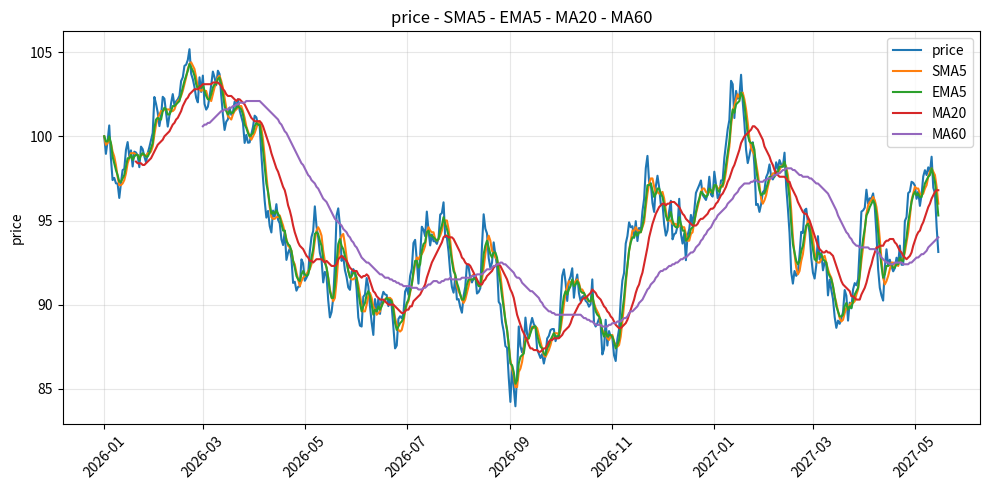

Source code (Python): (Note: this script raises an exception after producing the figure.)
import numpy as np
import pandas as pd
import matplotlib.pyplot as plt
from pathlib import Path
# ================================================================
# 第一部分：算指标 —— 这一段每一行都要懂
# ================================================================

# 1. 造 500 个价格：算术随机游走（固定种子，保证每次运行结果一样）
#    和上一版的区别：uniform 是每天都独立抽签，价格之间毫无关系；
#    随机游走是「今天 = 昨天 + 一个随机增量」，所以价格会连着走、走出一段"趋势"。
#    但增量本身每天独立、均值为 0 —— 走出去的那段趋势纯属偶然，不是行情有方向。
#    这就是后面能说「均线不预测方向」的由来。
rng = np.random.default_rng(seed=42)
steps = rng.normal(loc=0.0, scale=1.0, size=500)   # 每日增量：均值 0、标准差 1 元
steps[0] = 0.0                                     # 第一天不动，起点正好是 100
prices = pd.Series(
    (100 + np.cumsum(steps)).round(2),             # cumsum = 逐日累加，这就是"游走"
    index=pd.date_range("2026-01-01", periods=500, freq="D"),
    name="price",
)

# 2. SMA5：滚动窗口取平均
#    min_periods=1 = 数据不够 5 个也先算；去掉它，前 4 行会变成 NaN
sma5 = prices.rolling(window=5, min_periods=1).mean().round(1)

# 3. EMA5：指数移动平均
#    adjust=False = 用递推式 EMA(t) = α·P(t) + (1-α)·EMA(t-1)，其中 α = 2/(5+1)
ema5 = prices.ewm(span=5, adjust=False).mean().round(1)

# 4. MA20 / MA60：同一个 rolling，但故意不写 min_periods
#    不写 = 用默认值 min_periods=window → 前 19 / 59 行是 NaN。
#    为什么和上面的 SMA5 不一样：窗口越长，"凑合着算"离真值越远。
#    100 个点里 MA60 只有后 41 个是真值，前 59 个要是也硬算，
#    那条线会被自己误读成"60 日均线"，其实只是"前 N 天的平均"。
sma20 = prices.rolling(window=20).mean().round(1)
sma60 = prices.rolling(window=60).mean().round(1)

# 5. 打印对比表
df = pd.DataFrame({"price": prices, "SMA5": sma5, "EMA5": ema5, "MA20": sma20, "MA60": sma60})
#    500 行不打了 —— 刷屏看不出东西。真正要盯的是尾部：
#    那是 MA5 / MA20 / MA60 全都算得出值的区间，方便直接比谁更贴价格、谁更滞后。
print(df.tail(10))

# 6. 手写循环再算一遍 EMA，和 pandas 对拍 —— 证明自己真懂 α 在干什么
#    注意：每步都拿「没取整」的值往下递推，只在最后 round。
#          每步都 round 的话，误差会顺着递推式滚雪球，就和 pandas 对不上了。
alpha = 2 / (5 + 1)
ema_manual = [prices.iloc[0]]                        # 第一天：EMA = 第一个价格
for p in prices.iloc[1:]:
    ema_manual.append(alpha * p + (1 - alpha) * ema_manual[-1])
ema_manual = pd.Series(ema_manual, index=prices.index).round(1)

print("EMA 两种算法完全一致:", ema_manual.equals(ema5))

# 7. 手写循环再累加一遍价格，和 np.cumsum 对拍 —— 同一个套路，换个地方再用一次
#    第 6 步是「一行 ewm   vs  手写递推」，这一步是「一行 cumsum  vs  手写累加」。
#    两次都在说明同一件事：库函数不是魔法，拆开就是一个循环。
#    种子和参数跟第 1 步保持一致，所以算出来必须和 prices 一模一样。
rng = np.random.default_rng(seed=42)
steps = rng.normal(loc=0.0, scale=1.0, size=500)
steps[0] = 0.0

# 手写累加，替代 np.cumsum
# 注意：和上面的 EMA 一样，循环里不 round，只在最后 round 一次。
#      中间每步取整的话，累加 500 次误差一样会滚雪球。
cumulative = []
total = 0.0
for s in steps:
    total += s
    cumulative.append(total)

# 加上初始价格 100
prices_manual = pd.Series(
    (100 + np.array(cumulative)).round(2),
    index=pd.date_range("2026-01-01", periods=500, freq="D"),
    name="price",
)

print("价格两种算法完全一致:", prices_manual.equals(prices))

# 8. 手写循环算一遍 SMA，和 pandas rolling 对拍 —— 三种「一行 vs 手写」凑齐了
#    第 6 步 ewm、第 7 步 cumsum、这一步 rolling，套路一模一样：库函数拆开就是个循环。
#    SMA 比前两个更好懂，因为它没有"递推"，就是老老实实把最近 5 个加起来除以 5。

# 手写滑动窗口：算第 i 天的 SMA5，就把 [i-4, i] 这 5 个（含当天）拿来平均。
# max(0, i-4) 这个夹逼就是 min_periods=1 的落点：
#   不够 5 个时不让起点跑到负数，直接从第 0 个开始拿 —— 前 4 天就是"有几个算几个"。
#   想要"不够就留 NaN"那版（真实窗口），把 max 去掉、改成 i < 4 时 append(np.nan) 即可。
manual_raw = []
for i in range(len(prices)):
    manual_raw.append(prices.iloc[max(0, i - 4): i + 1].mean())  # 这里的iloc遵循左闭右开，所以会取到i+1
manual_raw = pd.Series(manual_raw, index=prices.index)

# 只在最后 round 一次 —— 和第 6、7 步同一条规矩
sma5_manual = manual_raw.round(1)
sma5_raw = prices.rolling(window=5, min_periods=1).mean()   # 不取整的 pandas 版，用来对拍

print("SMA 两种算法完全一致（.equals） :", sma5_manual
      .equals(sma5))
print("SMA 两种算法完全一致（allclose）:", np.allclose(manual_raw, sma5_raw))

# ----------------------------------------------------------------
# 上面第一个是 False、第二个是 True —— 这一步别跳过，值得停下来看
# ----------------------------------------------------------------
# .equals() 比的是"一个 bit 都不能差"。两个版本在浮点上真的不同：
#   pandas 的 rolling 内部用滚动累加，手写版用切片求和 —— 累加顺序不同，
#   结果差了 1.4e-14（小数点后 14 位）。
#
# 这么点误差本来无所谓，但 2027-04-14 那天运气不好：
#   5 个价格 = 91.0, 90.54, 90.24, 92.18, 93.29，和 = 457.25，除以 5 = 91.45
#   正好卡在 round(1) 的进位边界上。差 1.4e-14 就让它从 91.4 翻成 91.5 —— 最后一位差 0.1。
#
# 所以：对比浮点结果，永远别用 == 或 .equals()，用 np.allclose
#       （它默认容忍 1e-8 的相对误差，小数点后 14 位的噪声自然被放过去）。
#
# 顺带解释第 6 步为什么能 bit 级对上：ewm 的递推式和你的循环顺序完全相同，
# 每一步的舍入都落在同一个地方。rolling 内部换了一套算法，就对不上了。

# ================================================================
# 第二部分：画图 —— 核心只有下面 5 行 plot，其它都是可删的外观
# ================================================================

fig, ax = plt.subplots(figsize=(10, 5))       # 画布大小，10×5 英寸

ax.plot(prices, label="price")                # ← 核心：把五条线画上去
ax.plot(sma5, label="SMA5")                   # 不画 marker，500 个点会糊成一片
ax.plot(ema5, label="EMA5")
ax.plot(sma20, label="MA20")
ax.plot(sma60, label="MA60")

ax.legend()                     # 图例 —— 不加就分不清哪条是哪条，别删
ax.set_title("price - SMA5 - EMA5 - MA20 - MA60")
ax.set_ylabel("price")
ax.grid(alpha=0.3)              # 淡网格，纯粹为了好看，删掉不影响结果
ax.tick_params(axis="x", rotation=45)   # 500 个日期横着排会挤，转 45 度纯属好看

fig.tight_layout()              # 别让标题被裁掉

fig.savefig(Path(__file__).with_name("ma.png"))
plt.show()                      # 弹窗显示
